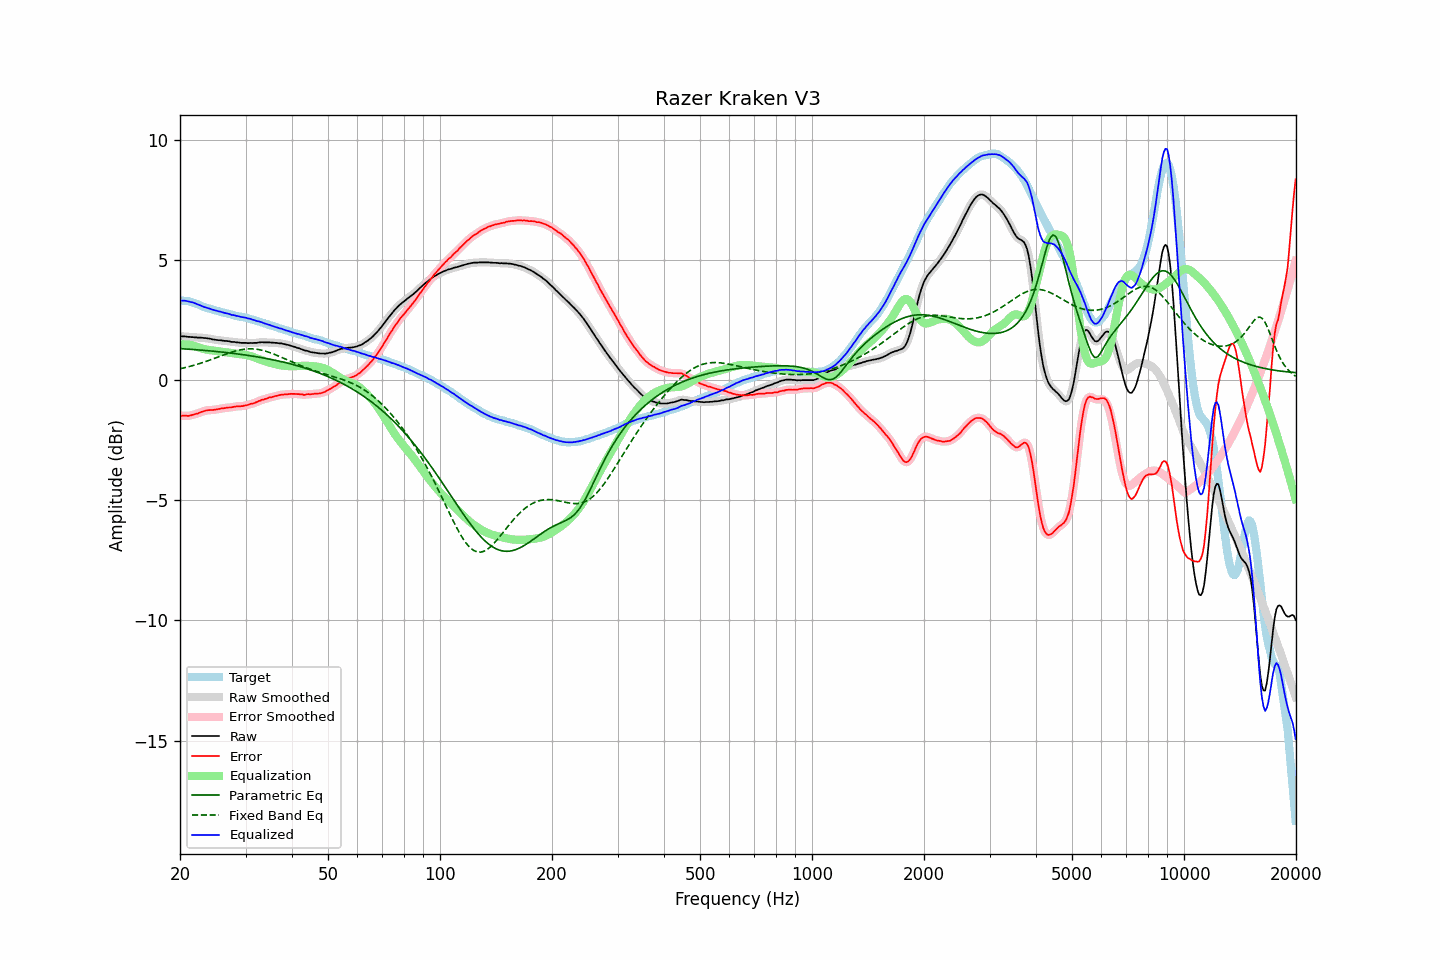

The file beside this chart, header and first rows:
frequency, raw, error, smoothed, error_smoothed, equalization, parametric_eq, fixed_band_eq, equalized_raw, equalized_smoothed, target
20.00, 1.82, -1.49, 1.82, -1.49, 1.48, 1.31, 0.47, 3.30, 3.31, 3.31
20.20, 1.82, -1.48, 1.82, -1.49, 1.49, 1.31, 0.49, 3.31, 3.31, 3.30
20.40, 1.82, -1.48, 1.82, -1.48, 1.49, 1.30, 0.50, 3.31, 3.31, 3.30
20.61, 1.82, -1.47, 1.82, -1.48, 1.49, 1.30, 0.52, 3.31, 3.30, 3.29
20.81, 1.81, -1.48, 1.81, -1.48, 1.48, 1.29, 0.53, 3.29, 3.29, 3.29
21.02, 1.80, -1.49, 1.80, -1.48, 1.48, 1.29, 0.55, 3.28, 3.28, 3.29
21.23, 1.80, -1.47, 1.80, -1.48, 1.47, 1.28, 0.57, 3.27, 3.27, 3.27
21.44, 1.79, -1.46, 1.79, -1.46, 1.46, 1.28, 0.59, 3.25, 3.25, 3.25
21.66, 1.79, -1.44, 1.79, -1.44, 1.44, 1.28, 0.61, 3.23, 3.23, 3.23
21.87, 1.78, -1.42, 1.78, -1.42, 1.42, 1.27, 0.62, 3.20, 3.21, 3.20
22.09, 1.78, -1.40, 1.78, -1.40, 1.40, 1.27, 0.64, 3.18, 3.18, 3.18
22.31, 1.77, -1.39, 1.77, -1.38, 1.38, 1.26, 0.67, 3.15, 3.15, 3.16
22.54, 1.77, -1.36, 1.77, -1.36, 1.36, 1.25, 0.69, 3.13, 3.13, 3.13
22.76, 1.77, -1.33, 1.77, -1.33, 1.33, 1.25, 0.71, 3.10, 3.10, 3.10
22.99, 1.76, -1.31, 1.76, -1.31, 1.31, 1.24, 0.73, 3.07, 3.07, 3.07
23.22, 1.75, -1.29, 1.75, -1.29, 1.29, 1.24, 0.75, 3.04, 3.05, 3.04
23.45, 1.75, -1.27, 1.75, -1.27, 1.28, 1.23, 0.77, 3.03, 3.02, 3.02
23.69, 1.74, -1.26, 1.74, -1.26, 1.26, 1.23, 0.80, 3.00, 3.00, 3.00
23.92, 1.73, -1.25, 1.73, -1.25, 1.25, 1.22, 0.82, 2.98, 2.98, 2.98
24.16, 1.72, -1.25, 1.72, -1.25, 1.24, 1.21, 0.85, 2.96, 2.96, 2.97
24.40, 1.70, -1.25, 1.70, -1.24, 1.24, 1.21, 0.87, 2.94, 2.94, 2.95
24.65, 1.69, -1.24, 1.69, -1.24, 1.23, 1.20, 0.90, 2.92, 2.92, 2.93
24.89, 1.68, -1.22, 1.68, -1.23, 1.22, 1.20, 0.92, 2.90, 2.90, 2.90
25.14, 1.67, -1.21, 1.67, -1.21, 1.21, 1.19, 0.95, 2.88, 2.88, 2.88
25.39, 1.66, -1.20, 1.66, -1.20, 1.20, 1.18, 0.97, 2.86, 2.87, 2.86
25.65, 1.66, -1.19, 1.66, -1.19, 1.19, 1.17, 1.00, 2.85, 2.85, 2.85
25.91, 1.65, -1.17, 1.65, -1.18, 1.18, 1.17, 1.02, 2.83, 2.83, 2.82
26.16, 1.64, -1.17, 1.64, -1.17, 1.17, 1.16, 1.04, 2.81, 2.81, 2.81
26.43, 1.63, -1.16, 1.63, -1.16, 1.16, 1.15, 1.07, 2.79, 2.79, 2.79
26.69, 1.63, -1.15, 1.63, -1.15, 1.15, 1.15, 1.09, 2.78, 2.78, 2.78
26.96, 1.62, -1.14, 1.62, -1.14, 1.14, 1.14, 1.12, 2.76, 2.76, 2.76
27.23, 1.61, -1.14, 1.61, -1.14, 1.13, 1.13, 1.14, 2.74, 2.74, 2.75
27.50, 1.59, -1.14, 1.60, -1.13, 1.13, 1.12, 1.16, 2.72, 2.72, 2.73
27.77, 1.59, -1.12, 1.59, -1.12, 1.12, 1.11, 1.18, 2.71, 2.71, 2.71
28.05, 1.59, -1.11, 1.58, -1.11, 1.11, 1.11, 1.20, 2.70, 2.69, 2.70
28.33, 1.57, -1.09, 1.58, -1.09, 1.10, 1.10, 1.22, 2.67, 2.68, 2.66
28.62, 1.57, -1.08, 1.57, -1.09, 1.10, 1.09, 1.24, 2.67, 2.66, 2.65
28.90, 1.56, -1.09, 1.56, -1.09, 1.09, 1.08, 1.25, 2.65, 2.65, 2.65
29.19, 1.55, -1.08, 1.55, -1.08, 1.08, 1.07, 1.26, 2.63, 2.63, 2.63
29.48, 1.55, -1.08, 1.55, -1.08, 1.07, 1.06, 1.28, 2.62, 2.62, 2.63
29.78, 1.55, -1.06, 1.55, -1.06, 1.06, 1.05, 1.29, 2.61, 2.61, 2.61
30.08, 1.55, -1.05, 1.55, -1.05, 1.05, 1.04, 1.29, 2.60, 2.59, 2.60
30.38, 1.54, -1.04, 1.54, -1.03, 1.03, 1.03, 1.30, 2.57, 2.58, 2.58
30.68, 1.54, -1.02, 1.54, -1.01, 1.02, 1.02, 1.30, 2.56, 2.56, 2.56
30.99, 1.55, -0.98, 1.54, -1.00, 1.00, 1.01, 1.30, 2.55, 2.54, 2.53
31.30, 1.54, -0.98, 1.55, -0.98, 0.98, 1.00, 1.30, 2.52, 2.52, 2.52
31.61, 1.55, -0.96, 1.55, -0.96, 0.95, 0.99, 1.30, 2.50, 2.50, 2.51
31.93, 1.55, -0.93, 1.55, -0.93, 0.93, 0.98, 1.29, 2.48, 2.48, 2.48
32.24, 1.55, -0.91, 1.56, -0.90, 0.90, 0.97, 1.28, 2.45, 2.46, 2.46
32.57, 1.57, -0.87, 1.56, -0.87, 0.88, 0.96, 1.27, 2.45, 2.44, 2.44
32.89, 1.57, -0.85, 1.57, -0.85, 0.85, 0.95, 1.26, 2.42, 2.42, 2.42
33.22, 1.58, -0.81, 1.58, -0.82, 0.83, 0.93, 1.24, 2.41, 2.40, 2.39
33.55, 1.57, -0.81, 1.57, -0.80, 0.80, 0.92, 1.23, 2.37, 2.38, 2.38
33.89, 1.57, -0.78, 1.57, -0.78, 0.78, 0.91, 1.21, 2.35, 2.35, 2.35
34.23, 1.57, -0.77, 1.57, -0.76, 0.76, 0.90, 1.19, 2.33, 2.33, 2.34
34.57, 1.57, -0.74, 1.57, -0.74, 0.74, 0.88, 1.17, 2.31, 2.31, 2.31
34.92, 1.57, -0.71, 1.57, -0.72, 0.72, 0.87, 1.14, 2.29, 2.29, 2.28
35.27, 1.56, -0.71, 1.56, -0.70, 0.70, 0.86, 1.12, 2.26, 2.27, 2.27
35.62, 1.56, -0.69, 1.56, -0.69, 0.69, 0.84, 1.09, 2.25, 2.24, 2.25
35.97, 1.55, -0.67, 1.55, -0.67, 0.67, 0.83, 1.07, 2.22, 2.22, 2.22
... 635 more rows
